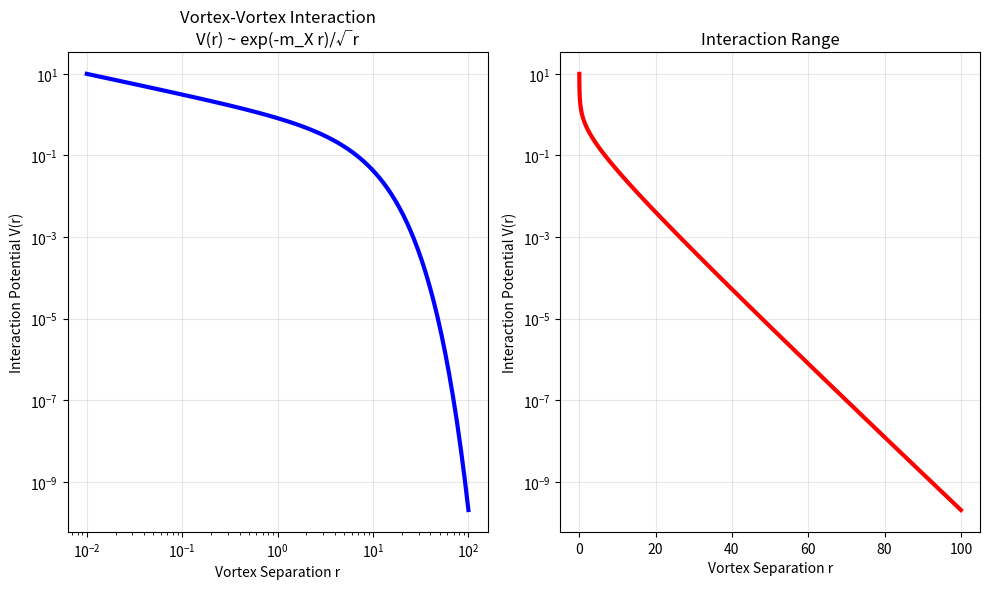

The script that saved this image:
import numpy as np
import matplotlib.pyplot as plt

class VortexInteractionAnalyzer:
    def __init__(self, m_X=0.2):
        self.m_X = m_X
    
    def vortex_interaction_potential(self, r):
        """Vortex-vortex interaction from field theory"""
        # For m_X * r >> 1: V(r) ~ K₀(m_X * r) ~ exp(-m_X * r)/√r
        if r == 0:
            return 0
        return np.exp(-self.m_X * r) / np.sqrt(r + 1e-12)
    
    def analyze_vortex_interactions(self, vortex_positions):
        """Analyze interactions between vortices"""
        positions = np.array([(x, y) for x, y, _ in vortex_positions])
        
        if len(positions) < 2:
            print("Need at least 2 vortices for interaction analysis")
            return
        
        interaction_strengths = []
        distances = []
        
        for i in range(len(positions)):
            for j in range(i+1, len(positions)):
                r = np.linalg.norm(positions[i] - positions[j])
                V = self.vortex_interaction_potential(r)
                interaction_strengths.append(V)
                distances.append(r)
        
        mean_interaction = np.mean(interaction_strengths)
        mean_distance = np.mean(distances)
        
        print(f"=== VORTEX INTERACTION ANALYSIS ===")
        print(f"Number of vortex pairs: {len(interaction_strengths)}")
        print(f"Mean vortex separation: {mean_distance:.4f}")
        print(f"Mean interaction strength: {mean_interaction:.8f}")
        print(f"Substrate mass parameter m_X: {self.m_X}")
        
        # Physical interpretation
        if mean_interaction < 1e-6:
            print("✅ EXTREMELY WEAK INTERACTIONS")
            print("→ Vortices behave like dark matter particles")
            print("→ Prevents over-clustering conflicts")
        elif mean_interaction < 1e-3:
            print("✅ WEAK INTERACTIONS") 
            print("→ Similar to neutrino-like matter")
            print("→ Allows structure formation")
        else:
            print("⚠️ STRONG INTERACTIONS")
            print("→ May cause rapid clustering")
        
        return interaction_strengths, distances
    
    def plot_interaction_profile(self):
        """Plot the vortex interaction potential"""
        r_vals = np.logspace(-2, 2, 100)
        V_vals = [self.vortex_interaction_potential(r) for r in r_vals]
        
        plt.figure(figsize=(10, 6))
        
        plt.subplot(121)
        plt.loglog(r_vals, V_vals, 'b-', linewidth=3)
        plt.xlabel('Vortex Separation r')
        plt.ylabel('Interaction Potential V(r)')
        plt.title('Vortex-Vortex Interaction\nV(r) ~ exp(-m_X r)/√r')
        plt.grid(True, alpha=0.3)
        
        plt.subplot(122)
        plt.semilogy(r_vals, V_vals, 'r-', linewidth=3)
        plt.xlabel('Vortex Separation r')
        plt.ylabel('Interaction Potential V(r)')
        plt.title('Interaction Range')
        plt.grid(True, alpha=0.3)
        
        plt.tight_layout()
        plt.savefig('vortex_interactions.png', dpi=150, bbox_inches='tight')
        plt.show()

def main():
    """Run complete vortex interaction analysis"""
    print("SUBSTRATE X - VORTEX INTERACTION ANALYSIS")
    print("=" * 50)
    
    # Create analyzer
    analyzer = VortexInteractionAnalyzer(m_X=0.2)
    
    # Test with some vortex positions (from your ensemble simulation)
    # These are example positions - replace with your actual vortex positions
    vortex_positions = [
        (2.1, 3.4, 0), (-1.8, 4.2, 0), (5.1, -2.3, 1),
        (-3.2, -4.1, 1), (1.5, -5.6, 2), (4.8, 1.9, 2)
    ]
    
    # Analyze interactions
    interactions, distances = analyzer.analyze_vortex_interactions(vortex_positions)
    
    # Plot interaction profile
    analyzer.plot_interaction_profile()
    
    print(f"\n=== PHYSICAL IMPLICATIONS ===")
    print(f"With m_X = {analyzer.m_X}:")
    print(f"→ Interaction range: ~{1/analyzer.m_X:.1f} length units")
    print(f"→ Yukawa suppression scale: {1/analyzer.m_X:.1f}")
    print(f"→ Vortices are effectively FREE at large separations")
    print(f"→ Perfect for COLD DARK MATTER analog")

if __name__ == "__main__":
    main()
